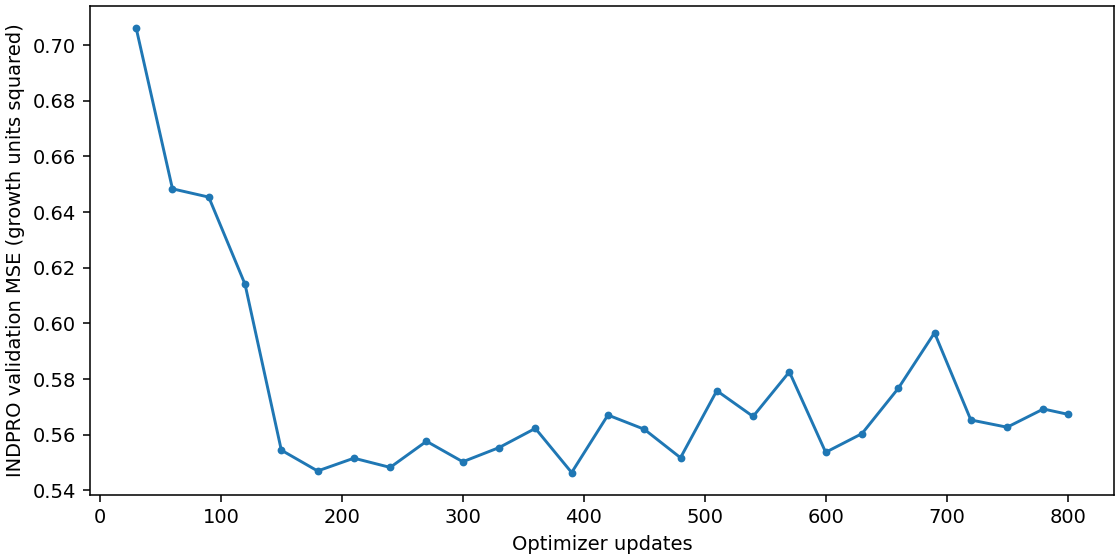

The file beside this chart, header and first rows:
update, mse_standardized, mae_standardized, mse_growth_units, mae_growth_units
30, 1.163, 0.7327, 0.7062, 0.571
60, 1.068, 0.7089, 0.6484, 0.5524
90, 1.063, 0.7104, 0.6454, 0.5535
120, 1.011, 0.6942, 0.6141, 0.541
150, 0.9132, 0.6486, 0.5545, 0.5054
180, 0.9009, 0.6447, 0.547, 0.5024
210, 0.9084, 0.6517, 0.5516, 0.5078
240, 0.903, 0.6517, 0.5483, 0.5078
270, 0.9185, 0.6579, 0.5577, 0.5126
300, 0.9063, 0.6507, 0.5503, 0.507
330, 0.9147, 0.6522, 0.5554, 0.5082
360, 0.9261, 0.6616, 0.5623, 0.5155
390, 0.8999, 0.6509, 0.5464, 0.5072
420, 0.934, 0.6652, 0.5671, 0.5183
450, 0.9256, 0.6622, 0.562, 0.516
480, 0.9087, 0.6491, 0.5517, 0.5058
510, 0.9484, 0.6703, 0.5758, 0.5223
540, 0.9331, 0.6608, 0.5666, 0.5149
570, 0.9596, 0.673, 0.5826, 0.5244
600, 0.9119, 0.6532, 0.5537, 0.509
630, 0.923, 0.6585, 0.5604, 0.5131
660, 0.9498, 0.6719, 0.5767, 0.5235
690, 0.9827, 0.684, 0.5966, 0.533
720, 0.9311, 0.6627, 0.5653, 0.5164
750, 0.9268, 0.6593, 0.5627, 0.5137
780, 0.9376, 0.6655, 0.5693, 0.5185
800, 0.9344, 0.6628, 0.5674, 0.5165
